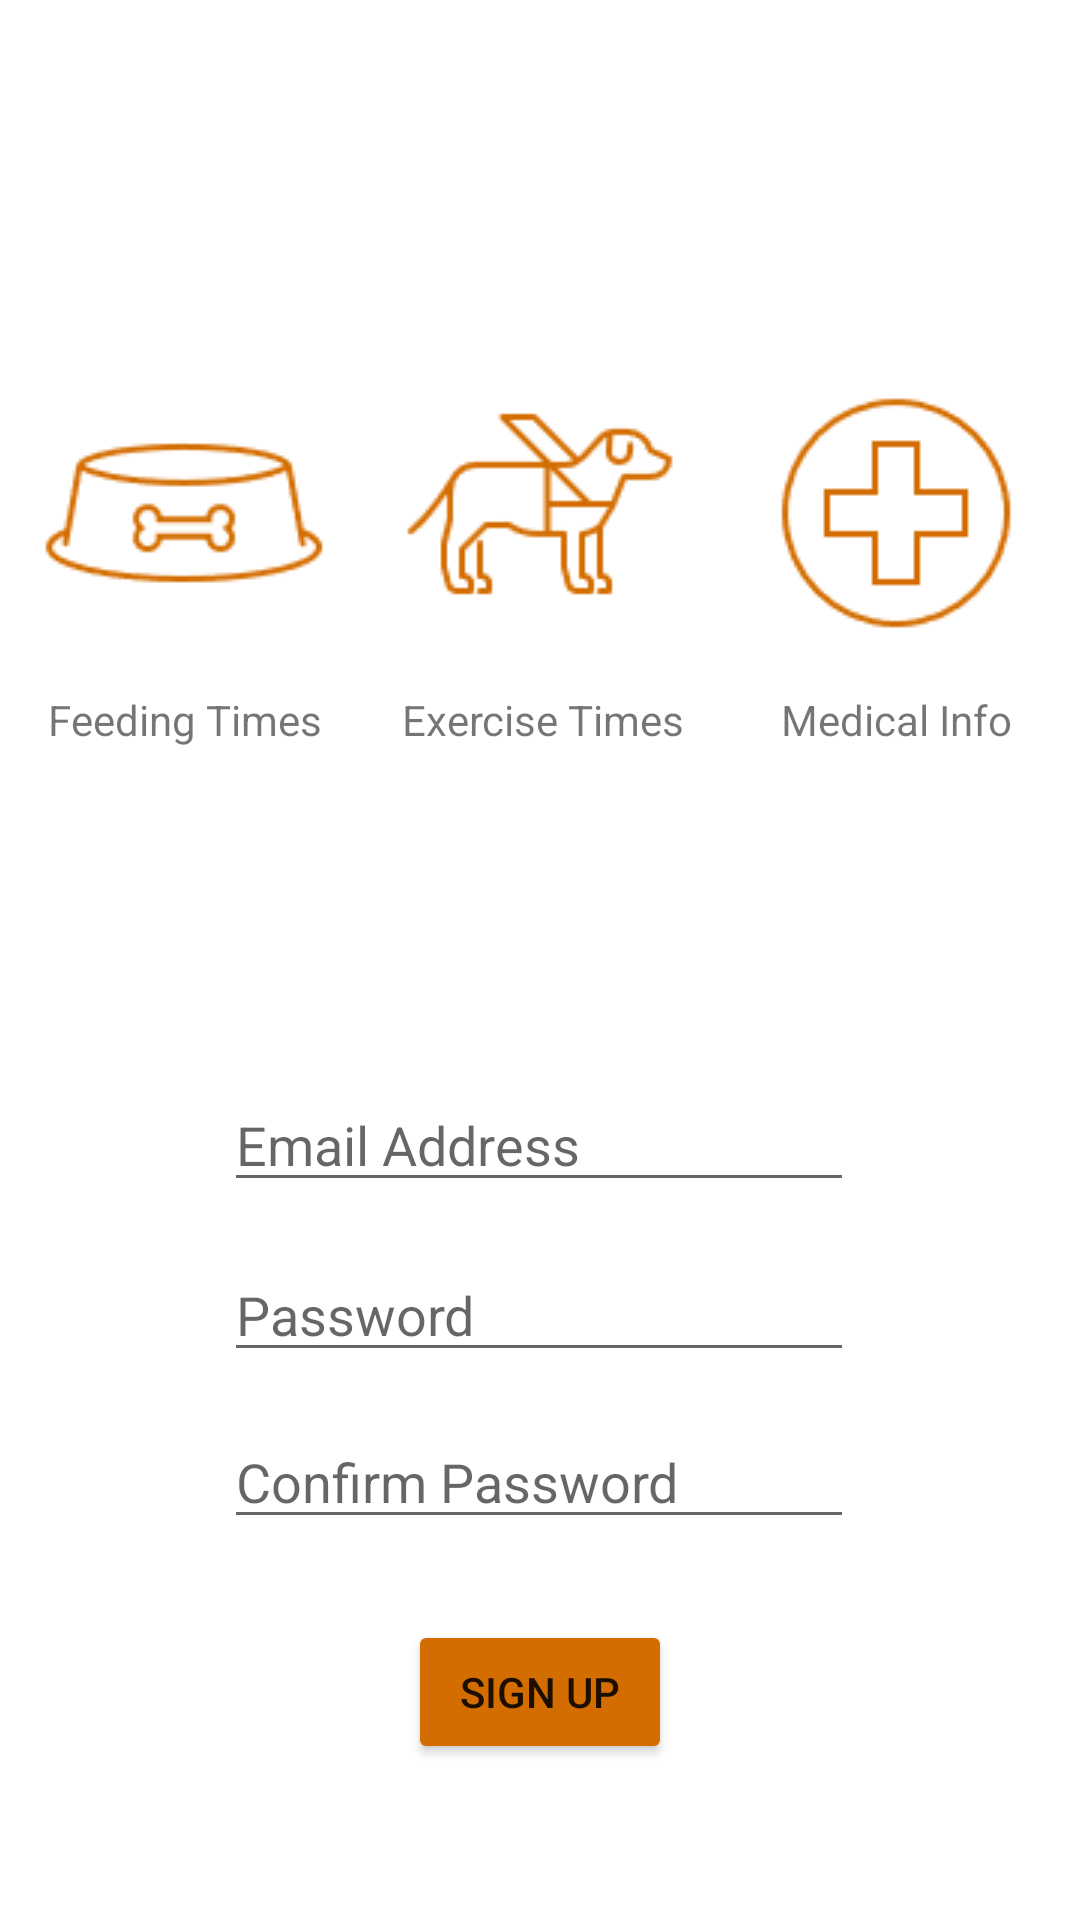

The Android layout XML behind this screen, and the referenced resources:
<!-- AndroidManifest.xml: application theme Theme.PetAssistant -->
<!-- res/layout/activity_sign_up.xml -->
<?xml version="1.0" encoding="utf-8"?>
<androidx.constraintlayout.widget.ConstraintLayout xmlns:android="http://schemas.android.com/apk/res/android"
    xmlns:app="http://schemas.android.com/apk/res-auto"
    xmlns:tools="http://schemas.android.com/tools"
    android:layout_width="match_parent"
    android:layout_height="match_parent"
    tools:context=".SignUpActivity">

    <EditText
        android:id="@+id/signUpEmail"
        android:layout_width="wrap_content"
        android:layout_height="wrap_content"
        android:ems="10"
        android:hint="Email Address"
        android:inputType="textEmailAddress"
        app:layout_constraintBottom_toBottomOf="parent"
        app:layout_constraintEnd_toEndOf="parent"
        app:layout_constraintHorizontal_bias="0.497"
        app:layout_constraintStart_toStartOf="parent"
        app:layout_constraintTop_toTopOf="parent"
        app:layout_constraintVertical_bias="0.6" />

    <EditText
        android:id="@+id/signUpPwd"
        android:layout_width="wrap_content"
        android:layout_height="wrap_content"
        android:ems="10"
        android:hint="Password"
        android:inputType="textPassword"
        app:layout_constraintBottom_toBottomOf="parent"
        app:layout_constraintEnd_toEndOf="parent"
        app:layout_constraintHorizontal_bias="0.497"
        app:layout_constraintStart_toStartOf="parent"
        app:layout_constraintTop_toTopOf="parent"
        app:layout_constraintVertical_bias="0.695" />

    <EditText
        android:id="@+id/confirmPwd"
        android:layout_width="wrap_content"
        android:layout_height="wrap_content"
        android:ems="10"
        android:hint="Confirm Password"
        android:inputType="textPassword"
        app:layout_constraintBottom_toBottomOf="parent"
        app:layout_constraintEnd_toEndOf="parent"
        app:layout_constraintHorizontal_bias="0.497"
        app:layout_constraintStart_toStartOf="parent"
        app:layout_constraintTop_toTopOf="parent"
        app:layout_constraintVertical_bias="0.788" />

    <Button
        android:id="@+id/signUpBtn"
        android:layout_width="wrap_content"
        android:layout_height="wrap_content"
        android:backgroundTint="#d46d00"
        android:text="Sign Up"
        app:layout_constraintBottom_toBottomOf="parent"
        app:layout_constraintEnd_toEndOf="parent"
        app:layout_constraintStart_toStartOf="parent"
        app:layout_constraintTop_toTopOf="parent"
        app:layout_constraintVertical_bias="0.912" />

    <ImageView
        android:id="@+id/imageView4"
        android:layout_width="wrap_content"
        android:layout_height="wrap_content"
        app:layout_constraintBottom_toBottomOf="parent"
        app:layout_constraintEnd_toEndOf="parent"
        app:layout_constraintHorizontal_bias="0.05"
        app:layout_constraintStart_toStartOf="parent"
        app:layout_constraintTop_toTopOf="parent"
        app:layout_constraintVertical_bias="0.226"
        app:srcCompat="@drawable/food" />

    <ImageView
        android:id="@+id/imageView5"
        android:layout_width="wrap_content"
        android:layout_height="wrap_content"
        app:layout_constraintBottom_toBottomOf="parent"
        app:layout_constraintEnd_toEndOf="parent"
        app:layout_constraintStart_toStartOf="parent"
        app:layout_constraintTop_toTopOf="parent"
        app:layout_constraintVertical_bias="0.226"
        app:srcCompat="@drawable/exercise" />

    <ImageView
        android:id="@+id/imageView6"
        android:layout_width="wrap_content"
        android:layout_height="wrap_content"
        app:layout_constraintBottom_toBottomOf="parent"
        app:layout_constraintEnd_toEndOf="parent"
        app:layout_constraintHorizontal_bias="0.949"
        app:layout_constraintStart_toStartOf="parent"
        app:layout_constraintTop_toTopOf="parent"
        app:layout_constraintVertical_bias="0.226"
        app:srcCompat="@drawable/medical" />

    <TextView
        android:id="@+id/foodTV"
        android:layout_width="96dp"
        android:layout_height="24dp"
        android:text="Feeding Times"
        android:textAlignment="center"
        app:layout_constraintBottom_toBottomOf="parent"
        app:layout_constraintEnd_toEndOf="parent"
        app:layout_constraintHorizontal_bias="0.05"
        app:layout_constraintStart_toStartOf="parent"
        app:layout_constraintTop_toTopOf="parent"
        app:layout_constraintVertical_bias="0.374" />

    <TextView
        android:id="@+id/exerciseTV"
        android:layout_width="96dp"
        android:layout_height="24dp"
        android:text="Exercise Times"
        android:textAlignment="center"
        app:layout_constraintBottom_toBottomOf="parent"
        app:layout_constraintEnd_toEndOf="parent"
        app:layout_constraintHorizontal_bias="0.504"
        app:layout_constraintStart_toStartOf="parent"
        app:layout_constraintTop_toTopOf="parent"
        app:layout_constraintVertical_bias="0.374" />

    <TextView
        android:id="@+id/medicalTV"
        android:layout_width="96dp"
        android:layout_height="24dp"
        android:text="Medical Info"
        android:textAlignment="center"
        app:layout_constraintBottom_toBottomOf="parent"
        app:layout_constraintEnd_toEndOf="parent"
        app:layout_constraintHorizontal_bias="0.949"
        app:layout_constraintStart_toStartOf="parent"
        app:layout_constraintTop_toTopOf="parent"
        app:layout_constraintVertical_bias="0.374" />
</androidx.constraintlayout.widget.ConstraintLayout>
<!-- resources referenced by this layout -->
<resources>
  <!-- drawable exercise: png bitmap (drawable-v24, 981 bytes) -->
  <!-- drawable food: png bitmap (drawable-v24, 1035 bytes) -->
  <!-- drawable medical: png bitmap (drawable, 1035 bytes) -->
  <style name="Theme.PetAssistant" parent="Theme.MaterialComponents.DayNight.DarkActionBar">
          
          <item name="colorPrimary">@color/orange_200</item>
          <item name="colorPrimaryVariant">@color/orange_700</item>
          <item name="colorOnPrimary">@color/white</item>
          
          <item name="colorSecondary">@color/teal_200</item>
          <item name="colorSecondaryVariant">@color/teal_700</item>
          <item name="colorOnSecondary">@color/black</item>
          
          <item name="android:statusBarColor" tools:targetApi="l">?attr/colorPrimaryVariant</item>
          
      </style>
  <color name="orange_200">#ffc966</color>
  <color name="orange_700">#ffa600</color>
  <color name="white">#FFFFFFFF</color>
  <color name="teal_200">#FF03DAC5</color>
  <color name="teal_700">#FF018786</color>
  <color name="black">#FF000000</color>
</resources>
